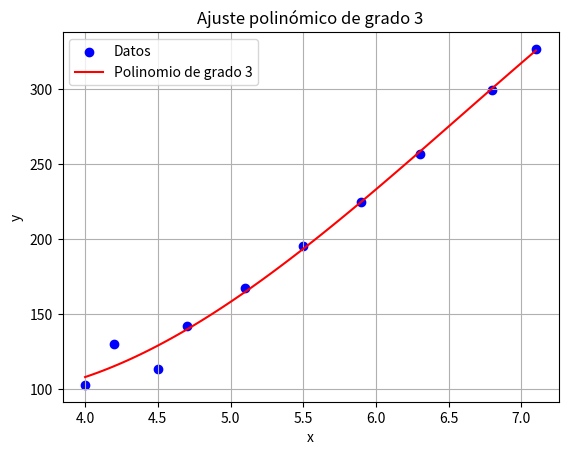

Write Python code to recreate this figure.
import numpy as np
import matplotlib.pyplot as plt

def ajuste_polinomico(x, y, grado):
    """
    Realiza un ajuste polinómico de grado especificado a los datos dados (x, y).

    Parameters:
    x : array-like
        Datos de entrada en el eje x.
    y : array-like
        Datos de entrada en el eje y.
    grado : int
        Grado del polinomio de ajuste.

    Returns:
    coeficientes : ndarray
        Coeficientes del polinomio de mejor ajuste.
    """
    # Convertir los arreglos a arrays de numpy
    x = np.array(x)
    y = np.array(y)
    
    # Ajuste polinómico de grado especificado
    coeficientes = np.polyfit(x, y, grado)
    
    return coeficientes

def evaluar_polinomio(coeficientes, x):
    """
    Evalúa el polinomio definido por los coeficientes dados en los puntos x.

    Parameters:
    coeficientes : array-like
        Coeficientes del polinomio.
    x : array-like
        Puntos donde se evalúa el polinomio.

    Returns:
    y : ndarray
        Valores del polinomio evaluado en los puntos x.
    """
    # Evaluar el polinomio en los puntos x
    y = np.polyval(coeficientes, x)
    return y

def calcular_error(x, y, coeficientes):
    """
    Calcula el error cuadrático entre los datos dados y la aproximación polinómica.

    Parameters:
    x : array-like
        Datos de entrada en el eje x.
    y : array-like
        Datos de entrada en el eje y.
    coeficientes : array-like
        Coeficientes del polinomio de ajuste.

    Returns:
    error : float
        Error cuadrático entre los datos reales y la aproximación polinómica.
    """
    # Evaluar el polinomio en los puntos x
    y_aproximado = evaluar_polinomio(coeficientes, x)
    
    # Calcular el error cuadrático
    error = np.sum((y_aproximado - y)**2)
    
    return error

# Ejemplo de uso
x = [4.0, 4.2, 4.5, 4.7, 5.1, 5.5, 5.9, 6.3, 6.8, 7.1]
y = [102.56, 130.11, 113.18, 142.05, 167.53, 195.14, 224.87, 256.73, 299.5, 326.72]
grado = 3  # Cambia el grado del polinomio aquí

# Obtener los coeficientes del polinomio de mejor ajuste
coeficientes = ajuste_polinomico(x, y, grado)
print(f"Coeficientes del polinomio de grado {grado}: {coeficientes}")

# Calcular el error cuadrático
error = calcular_error(x, y, coeficientes)
print(f"Error cuadrático total: {error}")

# Generar valores de y ajustados para la gráfica
x_fit = np.linspace(min(x), max(x), 100)
y_fit = evaluar_polinomio(coeficientes, x_fit)

# Graficar los puntos y la curva de mejor ajuste
plt.scatter(x, y, color='blue', label='Datos')
plt.plot(x_fit, y_fit, color='red', label=f'Polinomio de grado {grado}')
plt.xlabel('x')
plt.ylabel('y')
plt.legend()
plt.title(f'Ajuste polinómico de grado {grado}')
plt.grid(True)
plt.show()
